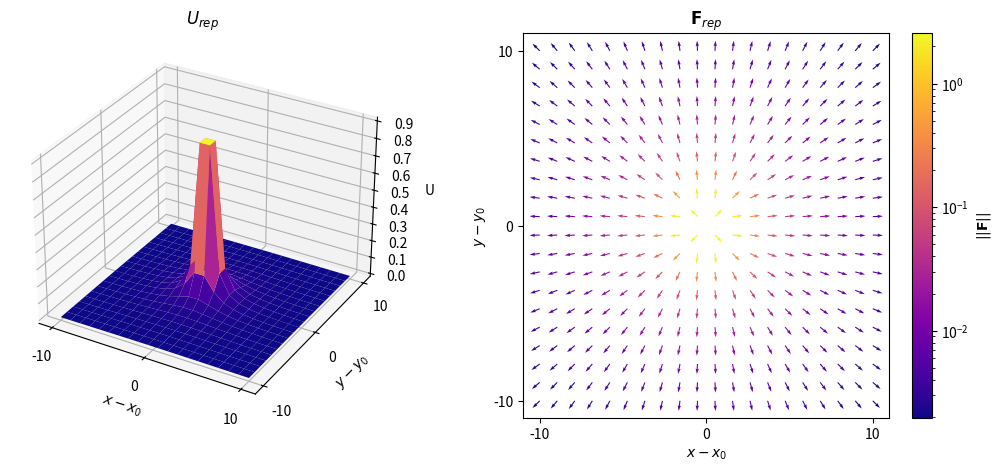

Source code (Python):
import numpy as np
import matplotlib.pyplot as plt
import matplotlib.colors as colors

def U_att(X, Y):
    return (1/2) * np.sqrt(X**2 + Y**2)**2

def U_rep(X, Y):
    return (1/2) * (1 / np.sqrt(X**2 + Y**2))**2

def plot_field(X, Y, U, pot_name):
    fig = plt.figure(figsize=(13, 5))
    u_ax = fig.add_subplot(121, projection="3d")
    f_ax = fig.add_subplot(122)

    v_y, v_x = np.gradient(-U, .2, .2)
    speed = np.sqrt(v_x**2 + v_y**2)

    Q = f_ax.quiver(
        X,
        Y,
        v_x/speed,
        v_y/speed,
        speed,
        cmap="plasma",
        norm=colors.LogNorm(vmin=speed.min(),vmax=speed.max())
    )
    cb = plt.colorbar(Q, ax=[f_ax])
    cb.ax.set_ylabel(r"$||\mathbf{F}||$", rotation=90)

    f_ax.set_title(r"$\mathbf{F}_{" + pot_name + r"}$")
    f_ax.set_xlabel("$x - x_{0}$")
    f_ax.set_ylabel("$y - y_{0}$")
    f_ax.set_xticks([X.min(), 0, X.max()])
    f_ax.set_yticks([Y.min(), 0, Y.max()])

    u_ax.plot_surface(X, Y, U, cmap="plasma")
    u_ax.set_title(r"$U_{" + pot_name + r"}$")
    u_ax.set_xlabel("$x - x_{0}$")
    u_ax.set_ylabel("$y - y_{0}$")
    u_ax.set_zlabel("U")
    u_ax.set_xticks([X.min(), 0, X.max()])
    u_ax.set_yticks([Y.min(), 0, Y.max()])
    fig.savefig("pot_field_" + pot_name + ".pdf")


if __name__ == "__main__":
    X, Y = np.meshgrid(
        np.linspace(-10,10,20),
        np.linspace(-10,10,20)
    )
    U = U_rep(X, Y)
    plot_field(X, Y, U, "rep")
